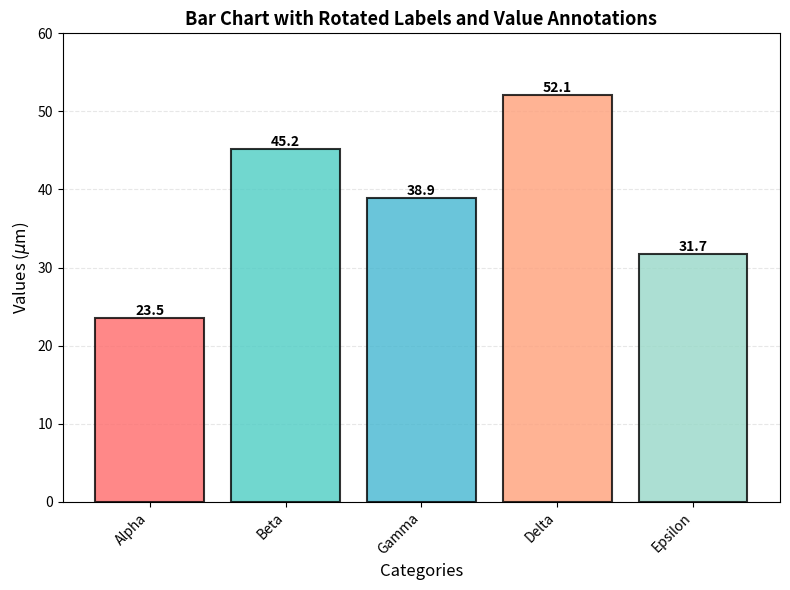

Reproduce this figure in Python.
import matplotlib
matplotlib.use("Agg")
import matplotlib.pyplot as plt
import numpy as np

def create_figure():
    np.random.seed(4)
    categories = ['Alpha', 'Beta', 'Gamma', 'Delta', 'Epsilon']
    values = np.array([23.5, 45.2, 38.9, 52.1, 31.7])
    colors = ['#FF6B6B', '#4ECDC4', '#45B7D1', '#FFA07A', '#98D8C8']
    
    fig, ax = plt.subplots(figsize=(8, 6))
    bars = ax.bar(categories, values, color=colors, alpha=0.8, edgecolor='black', linewidth=1.5)
    
    # Add value labels on top of bars
    for bar, value in zip(bars, values):
        height = bar.get_height()
        ax.text(bar.get_x() + bar.get_width()/2., height,
                f'{value:.1f}',
                ha='center', va='bottom', fontsize=10, fontweight='bold')
    
    # Rotate x-axis labels
    ax.set_xticklabels(categories, rotation=45, ha='right')
    
    # Grid on y-axis
    ax.grid(axis='y', alpha=0.3, linestyle='--')
    ax.set_axisbelow(True)
    
    # Labels and title
    ax.set_ylabel('Values ($\\mu$m)', fontsize=12)
    ax.set_xlabel('Categories', fontsize=12)
    ax.set_title('Bar Chart with Rotated Labels and Value Annotations', fontsize=13, fontweight='bold')
    
    # Set y-axis limits
    ax.set_ylim(0, 60)
    
    fig.tight_layout()
    return fig

if __name__ == "__main__":
    fig = create_figure()
    fig.savefig("reference.png", dpi=120)
